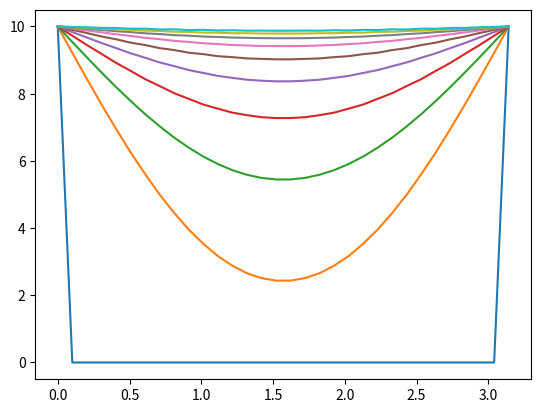

Recreate this plot in Python.
import numpy as np
import matplotlib.pyplot as plt
from scipy.integrate import solve_ivp

L = np.pi
dx = 0.1
x = np.linspace(0, L, num=int(L/dx)+1)

u = np.zeros(len(x))
u[0] = 10
u[-1] = 10

coeffs = np.diag([-2 for a in range(len(x))]) + np.diag([1 for b in range(len(x)-1)], k=-1) + np.diag([1 for c in range(len(x)-1)], k=1)
coeffs[0,0] = 0
coeffs[0,1] = 0
coeffs[-1,-1] = 0
coeffs[-1, -2] = 0
coeffs = np.matrix((1/(dx**2))*coeffs)

def odesys(t, y):
    y = np.transpose(y)
    dydt = np.dot(coeffs, y)
    #print(dydt)
    return dydt

sol = solve_ivp(odesys, [0, 10], u, max_step=0.1, dense_output=True, method='RK45')
#index = min(range(len(sol.t)), key=lambda i: abs(sol.t[i]-1))
for i in range(10):
    plt.plot(x, sol.sol(i/2))
plt.show()
plt.clf()
#plt.plot(sol.t, sol.y[10])
#plt.show()
